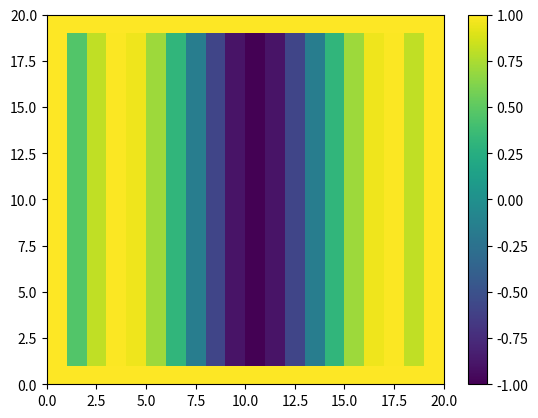

Write the Python code that produced this figure.
import numpy as np
import scipy.integrate as sci
import matplotlib.pyplot as plt
from mpl_toolkits.mplot3d import Axes3D
from matplotlib.animation import FuncAnimation

def intriangle(j,k,n):
    if (k > n//2 - j and k < n//2 + j):
        return True
    else:
        return False

def triangle_bc(j,k,n):
    if (k <= n//2 - j or k >= n//2 +j):
        return True
    else:
        return False

def initial_condition_sin(i, j):
    x = i*dx
    y = j*dx
    return np.sin(3*np.pi*y)


L = 1
t0 = 0
tf = 100
n_points = 20
t_points = 5000


dx = L/n_points # grid spacing
dt = (tf - t0)/t_points

wavespeed_m_s = 0.1 # wavespeed

# constant wavespeed grid
C = wavespeed_m_s*np.ones((n_points,n_points))

####### SET UP UNIFORM INITIAL STATE WITH SQUARE BOUNDARY CONDITIONS ######
# U_0 = np.ones((n_points, n_points))

# for j in range(n_points):
#     for k in range(n_points):
#         if j == n_points-1 or k == n_points-1 or j == 0 or k == 0:
#              U_0[j][k] = 0
##################################################################

####### SET UP SIN(X) INITIAL STATE WITH SQUARE BOUNDARY CONDITIONS ######
U_0 = np.ones((n_points, n_points))

for j in range(1,n_points-1):
    for k in range(1,n_points-1):
        U_0[j][k] = initial_condition_sin(j,k)

plt.pcolormesh(U_0)
plt.colorbar()
plt.show()

####### SET UP DELTA FUNCTION INITIAL STATE WITH SQUARE BOUNDARY CONDITIONS ######
# U_0 = np.zeros((n_points, n_points))
# x_coordinate = 9 # x coordinate for delta function in terms of L
# y_coordinate = 9 # y coordinate for delta function in terms of L
# delta_magnitude = 1.5

# U_0[x_coordinate][y_coordinate] = -delta_magnitude
##################################################################

######## SET UP UNIFORM INITIAL CONDITION WITH TRIANGLE BOUNDARY CONDITIONS ##############
# U_0 = np.ones((n_points, n_points))
# for j in range(0, n_points):
#     for k in range(0, n_points):
#         if (triangle_bc(j,k,n_points)):
#             U_0[j][k] = 0
##################################################################################

# initialize U for n+1 and U for n-1
U_prev = U_0
U_1 = np.zeros_like(U_0)
data = np.zeros((t_points, n_points, n_points))

######## CENTRAL DIFFERENCE BASED ON SQUARE BOUNDARY CONDITIONS ##############
for t in range(t_points):
    for j in range(1,n_points-1):
        for k in range(1,n_points-1):
            U_1[j][k] = (dt/dx)**2 * (C[j][k])**2 * (U_0[j+1][k] - 4*U_0[j][k] + 
                        U_0[j-1][k] + U_0[j][k+1] + U_0[j][k-1]) + 2*U_0[j][k] - U_prev[j][k]
    data[t] = U_1
    U_prev = U_0.copy() 
    U_0 = U_1.copy() 
##############################################################################

######## CENTRAL DIFFERENCE BASED ON TRIANGLE BOUNDARY CONDITIONS ############
# for t in range(t_points):
#     for j in range(0,n_points-1):
#         for k in range(0,n_points-1):
#             if (intriangle(j,k,n_points)):        
#                 U_1[j][k] = (dt/dx)**2 * (C[j][k])**2 * (U_0[j+1][k] - 4*U_0[j][k] + 
#                         U_0[j-1][k] + U_0[j][k+1] + U_0[j][k-1]) + 2*U_0[j][k] - U_prev[j][k]
#     data[t] = U_1
#     U_prev = U_0.copy() 
#     U_0 = U_1.copy() 
##############################################################################


####################### PLOT #############################
X, Y = np.meshgrid(np.linspace(0,L,n_points), np.linspace(0,L,n_points))

colortuple = ('y', 'b')
colors = np.empty(X.shape, dtype=str)
for y in range(len(Y)):
    for x in range(len(X)):
        colors[y, x] = colortuple[(x + y) % len(colortuple)]


fig, ax = plt.subplots(subplot_kw={"projection": "3d"})
# ax.plot_surface(X, Y, data[0]) # plot initial surface

# ax.plot_surface(X, Y, data[40], facecolors=colors, linewidth=0) # plot final surface
########################################################################

########################## ANIMATION ###################################
num_frames = t_points
# Function to update the plot for each frame
def update(frame):
    ax.clear()
    ax.set_zlim(-2, 2)  # Adjust Z limit if necessary
    ax.set_title(f'Time Frame: {frame + 1}/{num_frames}')
    surf = ax.plot_surface(X, Y, data[frame], cmap='viridis')
    return surf,

# Create animation
ani = FuncAnimation(fig, update, frames=num_frames, interval=10)
###################################################################

plt.show()
